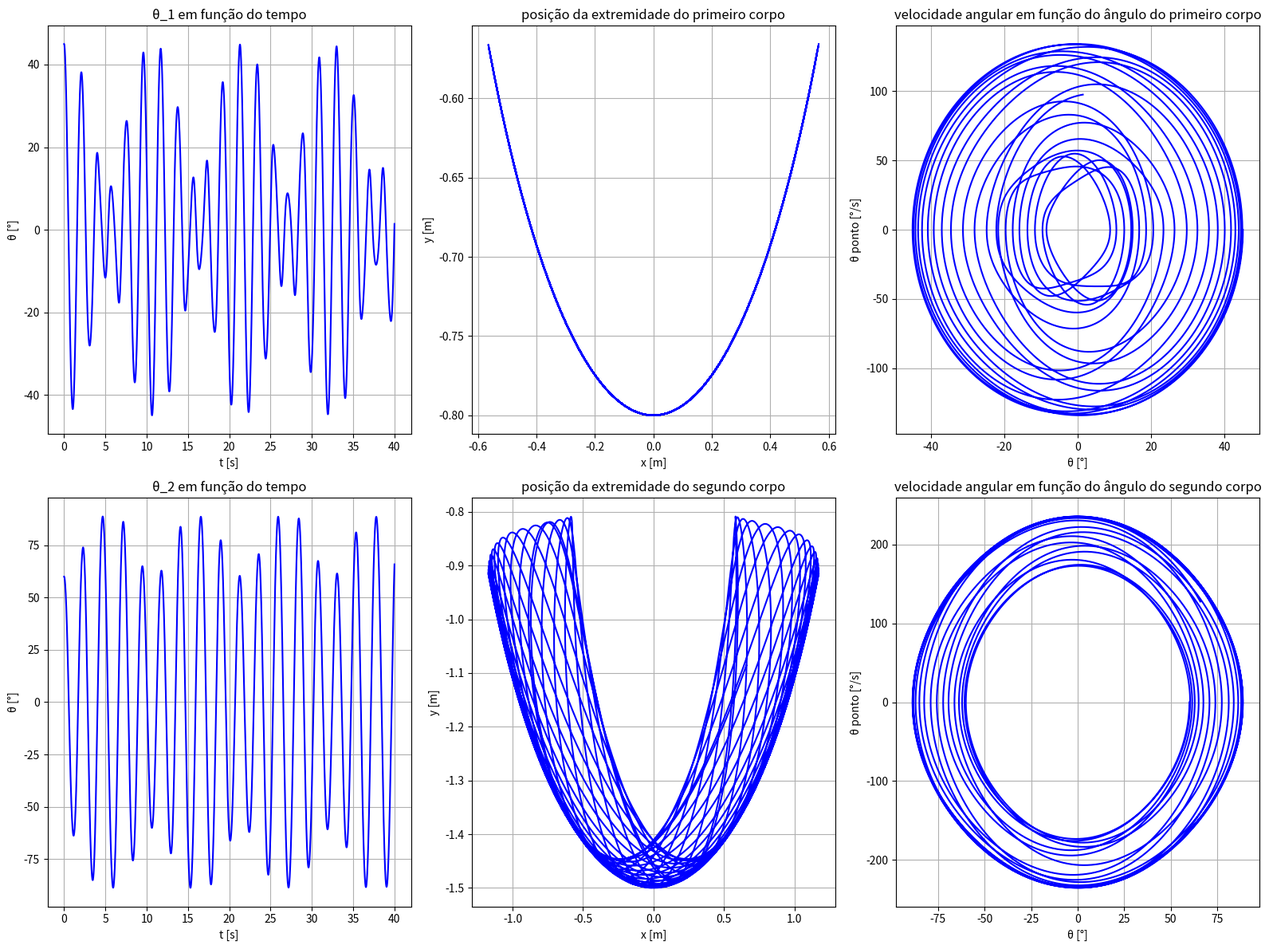

Generate this figure with matplotlib:
# --------------------------- Configurações -----------------------------
pi = 3.141592653589793



l1			=	0.8				#[m]
l2			=	0.7				#[m]
m1			=	120.53			#[kg]
m2			=	105.36			#[kg]
t1			=	pi/4			#[rad]
t2			=	pi/3			#[rad]
dt1			=	0				#[rad/s]
dt2			=	0				#[rad/s]
ddt1_var	=	0				#[rad/s^2]
ddt2_var	=	0				#[rad/s^2]
g			=	9.807			#[m/s^2]
I1			=	44.997      	#[kg*m^2]
I2			=	30.115 	    	#[kg*m^2]


tempo_final	=	40	 	#[s]

# Nit é o número de iterações. Não tem unidade física.
Nit			=	1000000	#[]

# Método numérico usado para resolver as equações diferenciais
# Métodos disponíveis: RK4, euler1
metodo				=	"RK4"

# Opção para plotar resultados comparando resultado numérico com experimental
# Caso True, será necessário a inserção de um arquivo com os dados do pêndulo simulado
comparar_com_pendulo_experimental	=	False
arquivo_de_dados					=	"Experimentos_PenDup/PenDup_30_30"
separador							=	"\t\t"

# Seleciona a unidade dos resultados angulares
# Opções: °, rad
unidades 							=	"°"

# -------------------------------------------------------------------------

passo_de_tempo	=	tempo_final/Nit

# Importando bibliotecas
from math import *
import matplotlib.pyplot as plt

# Definindo a matriz dos reultados
#				0	 1    2    3    4    5    6    7    8   9     10
#			    t    t1   t2   dt1  dt2  x1   y1   x2   y2  ddt1  ddt2
resultados = [  [],  [],  [],  [],  [],  [],  [],  [],  [], [],   []  ]

# Carregando os dados iniciais:
resultados[0].append(0)
resultados[1].append(t1)
resultados[2].append(t2)
resultados[3].append(dt1)
resultados[4].append(dt2)
resultados[5].append(l1*sin(t1))
resultados[6].append(-l1*cos(t1))
resultados[7].append(l1*sin(t1) + l2*sin(t2))
resultados[8].append(-l1*cos(t1) - l2*cos(t2))
resultados[9].append(0)
resultados[10].append(0)

def paraGrausList(lista):
	return list(map(lambda x: paraGraus(x), lista))


def paraGraus(angulo):
	return ((180/pi) * angulo)


def lerSV(nome, sep="\t"):
	
	saida = []
	
	arquivo = open(nome, "r")
	
	for i in arquivo.readline().split(sep):
		saida.append([])
	
	for linha in arquivo:
		lista = linha.split(sep)
		
		for i in range(len(lista)):
			saida[i].append(float(lista[i]))
			
	return saida		

def ddt1(t, t1, t2, dt1, dt2, ddt2):
	return -((2 * l1 * l2 * m2 * sin(t1) * sin(t2) + 2 * l1 * l2 * m2 * cos(t1) * cos(t2)) * ddt2 + (2 * l1 * l2 * m2 * sin(t1) * cos(t2) - 2 * l1 * l2 * m2 * cos(t1) * sin(t2)) * dt2**2 + (4 * g * l1 * m2 + 2 * g * l1 * m1) * sin(t1)) / (4 * l1**2 * m2 + l1**2 * m1 + 4 * I1)
	
def ddt2(t, t1, t2, dt1, dt2, ddt1):
	return -((2 * l1 * l2 * m2 * sin(t1) * ddt1 +  2 * l1 * l2 * m2 * cos(t1) * dt1**2 + 2 * g * l2 * m2) * sin(t2) + (2 * l1 * l2 * m2 * cos(t1) * ddt1 - 2 * l1 * l2 * m2 * sin(t1) * dt1**2) * cos(t2)) /(l2**2 * m2 + 4 * I2)

# Aplicação de Runge Kutta de 4ª ordem
def RK4(fun, t, r):

	t1 = r[0]
	t2 = r[1]
	dt1	= r[2]
	dt2 = r[3]
	ddt = r[4]
	yn = r[5]
	
	k1 = passo_de_tempo*fun(t, t1, t2, dt1, dt2, ddt)
	k2 = passo_de_tempo*fun(t + passo_de_tempo/2, t1 + 1/2*k1, t2 + 1/2*k1, dt1 + 1/2*k1, dt2 + 1/2*k1, ddt + 1/2*k1)
	k3 = passo_de_tempo*fun(t + passo_de_tempo/2,  t1 + 1/2*k2, t2 + 1/2*k2, dt1 + 1/2*k2, dt2 + 1/2*k2, ddt + 1/2*k2)
	k4 = passo_de_tempo*fun(t + passo_de_tempo, t1 + k3, t2 + k3, dt1 + k3, dt2 + k3, ddt + k3)
	
	return yn + (1/6)*(k1 + 2*k2 + 2*k3 + k4)


# Resolver por Runge-Kutta de 4ª ordem
def solver_runge_kutta4():
	
	t = 0
	
	global t1, t2, dt1, dt2, ddt1_var, ddt2_var, resultados, arquivo_de_dados, separador, g, energia, t1_travado, t2_travado
	
	# Loop de iteração
	for i in range(Nit):
		t += passo_de_tempo
		
		
		dt1 = RK4(ddt1, t, [resultados[1][i], resultados[2][i], resultados[3][i], resultados[4][i], resultados[10][i], dt1])
		dt2 = RK4(ddt2, t, [resultados[1][i], resultados[2][i], resultados[3][i], resultados[4][i], resultados[9][i], dt2])

		t1 += passo_de_tempo * dt1
		t2 += passo_de_tempo * dt2
		
		resultados[0].append(t)
		resultados[1].append(t1)
		resultados[2].append(t2)
		resultados[3].append(dt1)
		resultados[4].append(dt2)
		resultados[5].append(l1*sin(t1))
		resultados[6].append(-l1*cos(t1))
		resultados[7].append( l1*sin(t1) + l2*sin(t2) )
		resultados[8].append(-l1*cos(t1) - l2*cos(t2))
		resultados[9].append(ddt1_var)
		resultados[10].append(ddt2_var)
	
	arquivo = []
	if comparar_com_pendulo_experimental == True:
		#			 t  x1   y1  x2  y2  t1  t2 dt1 dt2
		#arquivo = [ [], [], [], [], [], [], [], [], []  ]
		
		arquivo = lerSV(arquivo_de_dados, sep=separador)
		
	return resultados, arquivo


# Resolver por Euler (ou runge kutta de 1ª ordem)	
def solver_euler1():
	t=0
	
	res_exp = []
	
	global t1, t2, dt1, dt2, ddt1_var, ddt2_var, resultados, arquivo_de_dados, separador, g
	
	a = g
	
	# Loop de iteração
	for i in range(Nit):
		t += passo_de_tempo
		
		ddt1_var = ddt1(t, t1, t2, dt1, dt2, resultados[10][i-1])
		ddt2_var = ddt2(t, t1, t2, dt1, dt2,  resultados[9][i-1])
		
		dt1 += passo_de_tempo * ddt1_var
		dt2 += passo_de_tempo * ddt2_var
		
		t1 += passo_de_tempo * dt1
		t2 += passo_de_tempo * dt2
		
		resultados[0].append(t)
		resultados[1].append(t1)
		resultados[2].append(t2)
		resultados[3].append(dt1)
		resultados[4].append(dt2)
		resultados[5].append(l1*sin(t1))
		resultados[6].append(-l1*cos(t1))
		resultados[7].append( l1*sin(t1) + l2*sin(t2) )
		resultados[8].append(-l1*cos(t1) - l2*cos(t2))
		resultados[9].append(ddt1_var)
		resultados[10].append(ddt2_var)	

	arquivo = []
	if comparar_com_pendulo_experimental == True:
		#			 t  x1   y1  x2  y2  t1  t2 dt1 dt2
		#arquivo = [ [], [], [], [], [], [], [], [], []  ]
		
		arquivo = lerSV(arquivo_de_dados, sep=separador)
		
	return resultados, arquivo


# Plota os gráficos
def graph(res0, res1):
	# Plotando o primeiro pêndulo
	# Estilos úteis: "grayscale", "tableau-colorblind10"
	estilo = "tableau-colorblind10"
	
	global energia
	
	# Define as cores das linhas
	cor_teorico = "blue"
	cor_experimental = "red"
	
	# Configura as unidades de medida angulares:
	if unidades == "°":
		res0[1] = paraGrausList(res0[1])
		res0[2] = paraGrausList(res0[2])
		res0[3] = paraGrausList(res0[3])
		res0[4] = paraGrausList(res0[4])
	
		if comparar_com_pendulo_experimental == True:
			res1[5] = paraGrausList(res1[5])
			res1[6] = paraGrausList(res1[6])
			res1[7] = paraGrausList(res1[7])
			res1[8] = paraGrausList(res1[8])
	
	plt.style.use(estilo)

	plt.figure(figsize=(16,12))

	#	------------------------------------------
	plt.subplot(2, 3, 1)
	plt.plot(res0[0], res0[1], color=cor_teorico)
	plt.grid()
	
	plt.xlabel("t [s]")
	plt.ylabel("θ [" + unidades + "]")
	plt.title("θ_1 em função do tempo")
	
	#	------------------------------------------
	plt.subplot(2,3,2)
	plt.grid()
	
	plt.plot(res0[5], res0[6], color=cor_teorico)

	plt.xlabel("x [m]")
	plt.ylabel("y [m]")
	plt.title("posição da extremidade do primeiro corpo")
	
	#	------------------------------------------
	
	plt.subplot(2,3,3)
	plt.grid()
	plt.plot(res0[1], res0[3], color=cor_teorico)
	
	plt.xlabel("θ [" + unidades + "]")
	plt.ylabel("θ ponto [" + unidades + "/s]")
	plt.title("velocidade angular em função do ângulo do primeiro corpo")
	
	#	------------------------------------------
	plt.subplot(2, 3, 4)
	plt.plot(res0[0], res0[2], color=cor_teorico)
	plt.grid()
	
	plt.xlabel("t [s]")
	plt.ylabel("θ [" + unidades + "]")
	plt.title("θ_2 em função do tempo")
	
	#	------------------------------------------
	plt.subplot(2,3,5)
	plt.grid()
	plt.plot(res0[7], res0[8], color=cor_teorico)
	
	plt.xlabel("x [m]")
	plt.ylabel("y [m]")
	plt.title("posição da extremidade do segundo corpo")
	
	#	------------------------------------------
	
	plt.subplot(2,3,6)
	plt.grid()
	plt.plot(res0[2], res0[4], color=cor_teorico)
	
	plt.xlabel("θ [" + unidades + "]")
	plt.ylabel("θ ponto [" + unidades + "/s]")
	plt.title("velocidade angular em função do ângulo do segundo corpo")
		
	plt.tight_layout()
	plt.show()
	
	# Comparando com o pêndulo experimental, caso dejesado
	if comparar_com_pendulo_experimental == True:
		plt.style.use(estilo)

		plt.figure(figsize=(16,12))

		lim = 0
		# Limita o tempo de comparação do pendulo experimental
		for i in range(len(res1[0])):
			if res1[0][i] >= tempo_final:
				lim = i
				break

		#	------------------------------------------
		plt.subplot(2, 3, 1)
		plt.plot(res1[0][:lim], res1[5][:lim], color=cor_experimental)
		plt.grid()
		
		
		plt.xlabel("t [s]")
		plt.ylabel("θ [" + unidades + "]")
		plt.title("θ_1 em função do tempo")
		
		#	------------------------------------------
		plt.subplot(2,3,2)
		plt.grid()
		plt.plot(res1[1][:lim], res1[2][:lim], color=cor_experimental)
		
		plt.xlabel("x [m]")
		plt.ylabel("y [m]")
		plt.title("posição da extremidade do primeiro corpo")
		
		#	------------------------------------------
		
		plt.subplot(2,3,3)
		plt.grid()
		plt.plot(res1[5][:lim], res1[7][:lim], color=cor_experimental)	
		
		plt.xlabel("θ [rad]")
		plt.ylabel("θ ponto [" + unidades + "/s]")
		plt.title("velocidade angular em função do ângulo do primeiro corpo")
		
		#	------------------------------------------
		plt.subplot(2, 3, 4)
		plt.plot(res1[0][:lim], res1[6][:lim], color=cor_experimental)
		plt.grid()
		
		plt.xlabel("t [s]")
		plt.ylabel("θ [" + unidades + "]")
		plt.title("θ_2 em função do tempo")
		
		#	------------------------------------------
		plt.subplot(2,3,5)
		plt.grid()
		plt.plot(res1[3][:lim], res1[4][:lim], color=cor_experimental)
		
		plt.xlabel("x [m]")
		plt.ylabel("y [m]")
		plt.title("posição da extremidade do segundo corpo")
		
		#	------------------------------------------
		
		plt.subplot(2,3,6)
		plt.grid()
		plt.plot(res1[6][:lim], res1[8][:lim], color=cor_experimental)
		
		plt.xlabel("θ [" + unidades + "]")
		plt.ylabel("θ ponto [" + unidades + "/s]")
		plt.title("velocidade angular em função do ângulo do segundo corpo")
		
		plt.tight_layout()
		plt.show()	
		
		
# Função "Principal"
def main():

	if unidades not in ["°", "rad"]:
		print("Unidade angular inválida")
		return 
	
	if metodo == "RK4":
		res0, res1 = solver_runge_kutta4()
		return graph(res0, res1)
	
	
	if metodo == "euler1":	
		res0, res1 = solver_euler1()
		return graph(res0, res1)
	
	print("Nenhum método válido informado!")
		
main()
